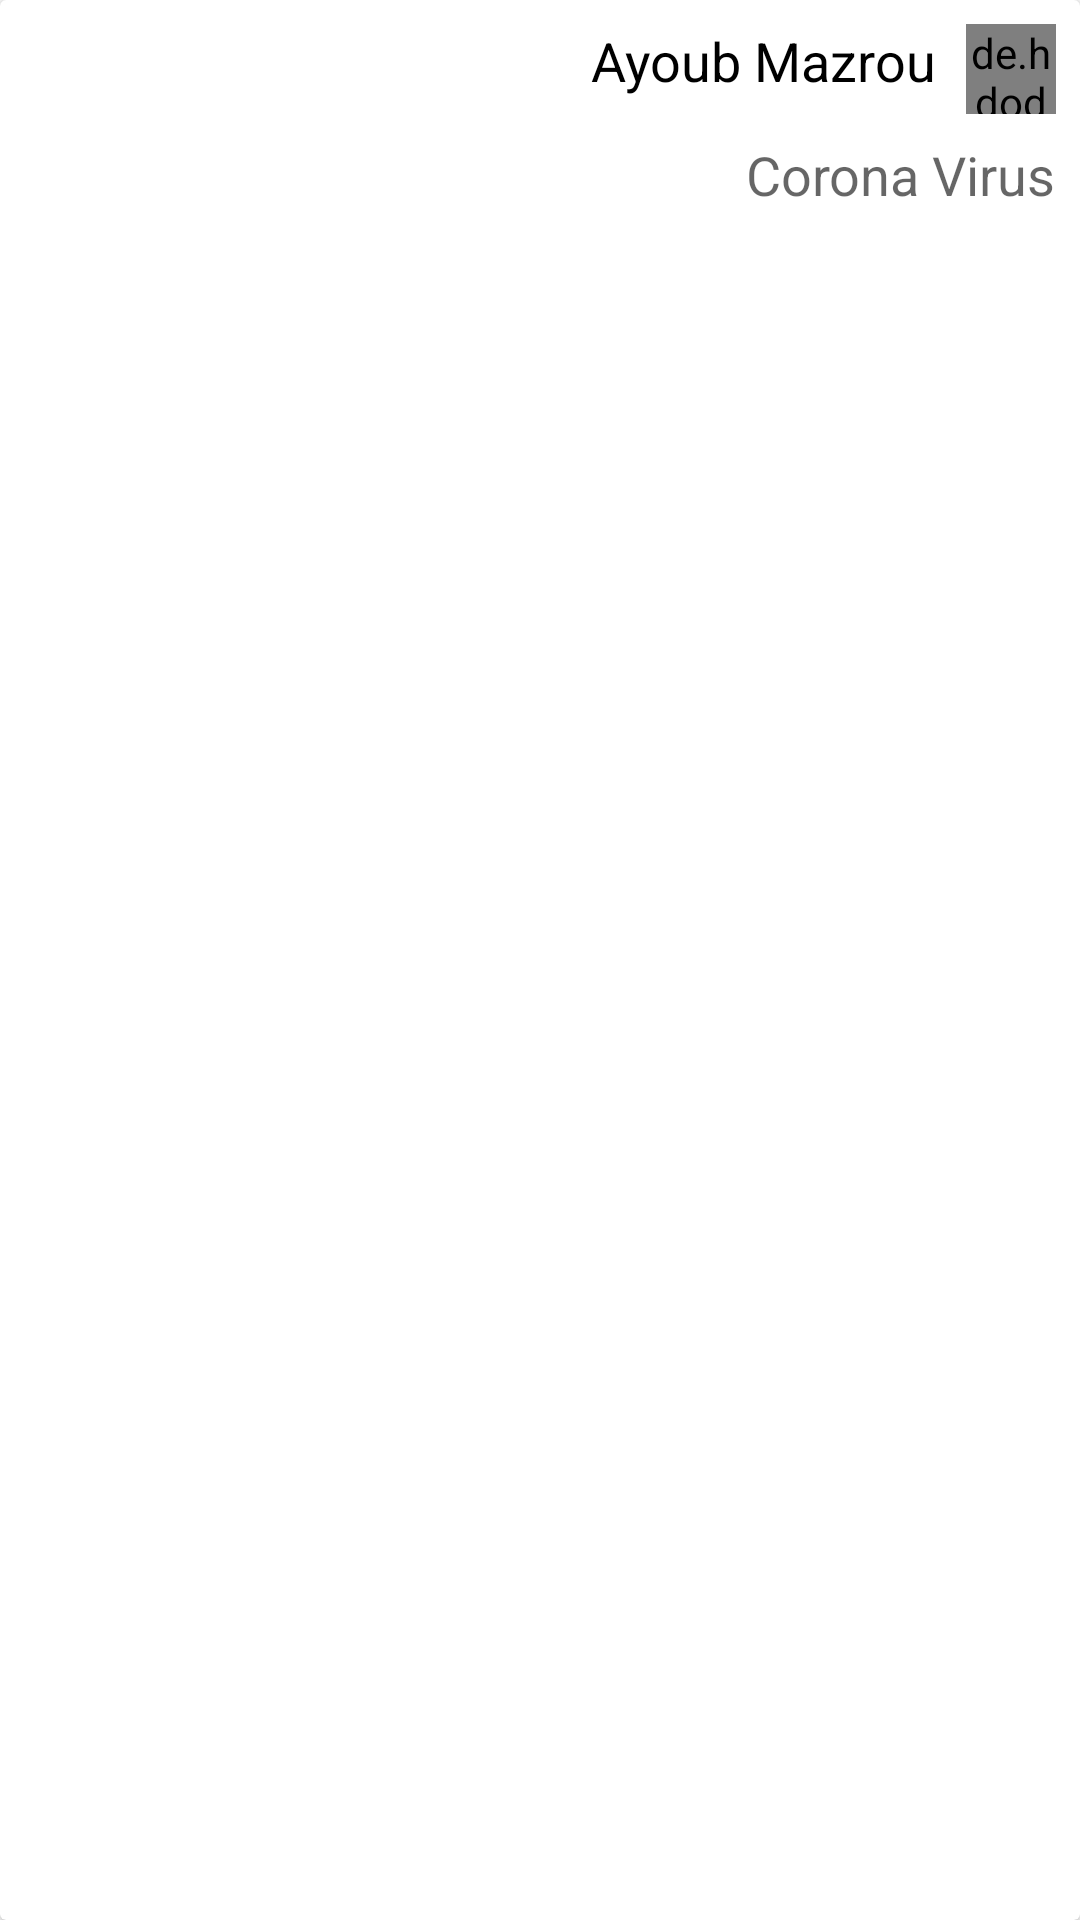

Android layout source for this screen:
<!-- AndroidManifest.xml: application theme AppTheme -->
<!-- res/layout/video_item.xml -->
<?xml version="1.0" encoding="utf-8"?>
<androidx.cardview.widget.CardView xmlns:android="http://schemas.android.com/apk/res/android"
    android:id="@+id/video_item"
    android:layout_width="match_parent"
    android:layout_height="wrap_content"
    android:layout_marginStart="8dp"
    android:layout_marginTop="8dp"
    android:layout_marginEnd="8dp">

    <LinearLayout
        android:layout_width="match_parent"
        android:layout_height="wrap_content"
        android:orientation="vertical"
        android:padding="8dp">

        <RelativeLayout
            android:id="@+id/user_section"
            android:layout_width="match_parent"
            android:layout_height="wrap_content"
            android:layout_marginBottom="8dp">

            <TextView
                android:id="@+id/user_name"
                android:layout_width="wrap_content"
                android:layout_height="wrap_content"
                android:layout_alignParentTop="true"
                android:layout_marginEnd="10dp"
                android:layout_toStartOf="@+id/user_avatar"
                android:text="Ayoub Mazrou"
                android:textColor="#000000"
                android:textAppearance="@style/TextAppearance.AppCompat.Medium" />

            <de.hdodenhof.circleimageview.CircleImageView
                android:id="@+id/user_avatar"
                android:layout_width="30dp"
                android:layout_height="30dp"
                android:layout_alignParentTop="true"
                android:layout_alignParentEnd="true"
                android:cropToPadding="true"
                android:src="@drawable/ic_launcher_background" />
        </RelativeLayout>

        <RelativeLayout
            android:id="@+id/video_section"
            android:layout_width="match_parent"
            android:layout_height="wrap_content">

            <TextView
                android:id="@+id/video_title"
                android:layout_width="wrap_content"
                android:layout_height="wrap_content"
                android:layout_alignParentTop="true"
                android:layout_alignParentEnd="true"
                android:text="Corona Virus"
                android:layout_marginBottom="8dp"
                android:textAppearance="@style/TextAppearance.AppCompat.Medium" />

            <ImageView
                android:id="@+id/video_thumbnil"
                android:layout_width="match_parent"
                android:layout_height="200dp"
                android:layout_below="@id/video_title" />

        </RelativeLayout>


    </LinearLayout>

</androidx.cardview.widget.CardView>
<!-- resources referenced by this layout -->
<resources>
  <style name="AppTheme" parent="Theme.MaterialComponents.Light.DarkActionBar">
          
          <item name="colorPrimary">@color/colorPrimary</item>
          <item name="colorPrimaryDark">@color/colorPrimaryDark</item>
          <item name="colorAccent">@color/colorAccent</item>
  
          
          <item name="windowActionBar">false</item>
          <item name="windowNoTitle">true</item>
  
      </style>
  <color name="colorPrimary">#E4324D</color>
  <color name="colorPrimaryDark">#706F6F</color>
  <color name="colorAccent">#D81B60</color>
</resources>
